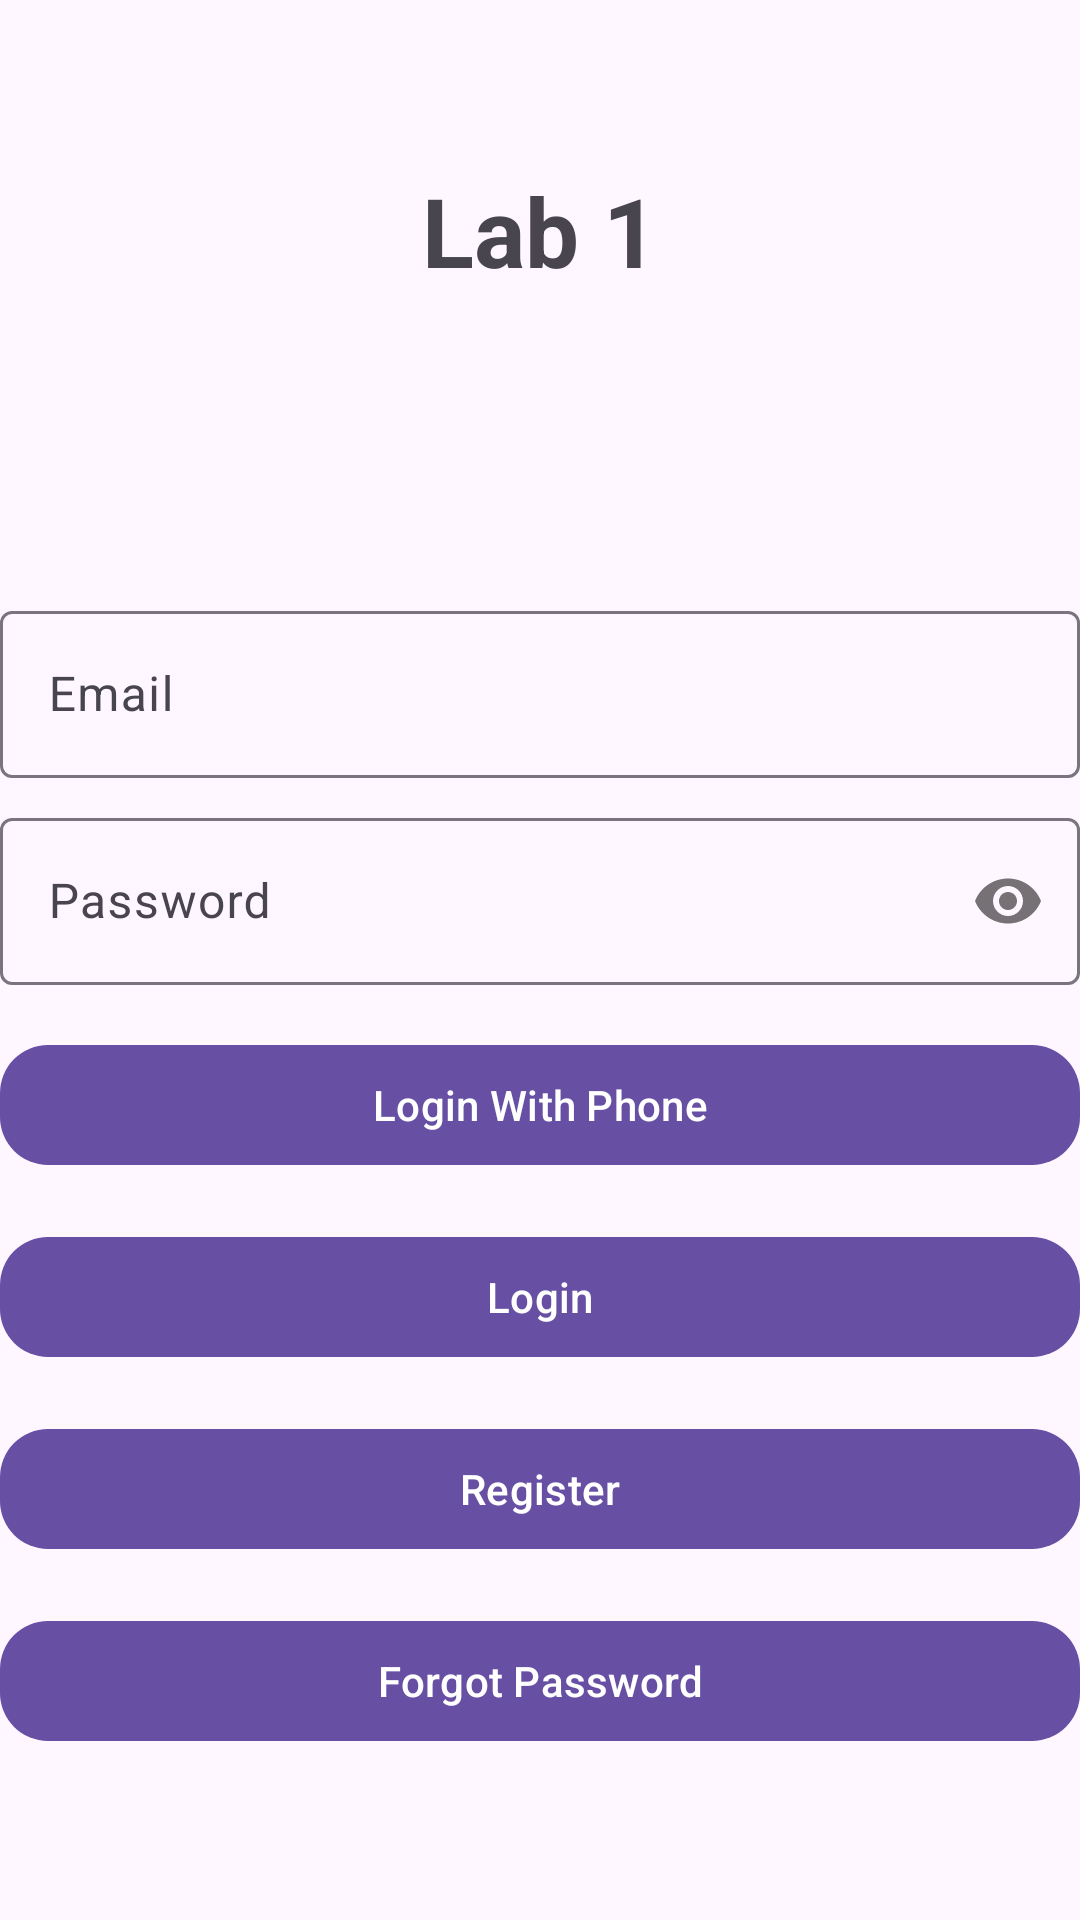

Produce the Android XML layout that renders to this screen, including the resource entries it uses.
<!-- AndroidManifest.xml: application theme Theme.Buoi1Demo -->
<!-- res/layout/activity_main.xml -->
<?xml version="1.0" encoding="utf-8"?>
<LinearLayout xmlns:android="http://schemas.android.com/apk/res/android"
    xmlns:app="http://schemas.android.com/apk/res-auto"
    xmlns:tools="http://schemas.android.com/tools"
    android:id="@+id/main"
    android:layout_width="match_parent"
    android:layout_height="match_parent"
    android:layout_margin="16dp"
    android:gravity="center"
    android:orientation="vertical"
    tools:context="com.example.lab1.Login">

    <TextView
        android:layout_width="wrap_content"
        android:layout_height="wrap_content"
        android:text="Lab 1"
        android:textSize="32sp"
        android:textStyle="bold" />

    <ImageView
        android:id="@+id/avatar"
        android:layout_width="100dp"
        android:layout_height="100dp" />

    <com.google.android.material.textfield.TextInputLayout
        android:layout_width="match_parent"
        android:layout_height="wrap_content">

        <com.google.android.material.textfield.TextInputEditText
            android:id="@+id/edtEmail"
            android:layout_width="match_parent"
            android:layout_height="wrap_content"
            android:hint="Email" />
    </com.google.android.material.textfield.TextInputLayout>

    <com.google.android.material.textfield.TextInputLayout
        android:layout_width="match_parent"
        android:layout_height="wrap_content"
        android:layout_marginTop="8dp"
        app:passwordToggleEnabled="true">

        <com.google.android.material.textfield.TextInputEditText
            android:id="@+id/edtPassword"
            android:layout_width="match_parent"
            android:layout_height="wrap_content"
            android:hint="Password"
            android:inputType="textPassword" />
    </com.google.android.material.textfield.TextInputLayout>

    <com.google.android.material.button.MaterialButton
        android:id="@+id/btnLoginPhone"
        android:layout_width="match_parent"
        android:layout_height="wrap_content"
        android:layout_marginTop="16dp"
        android:text="Login With Phone"
        app:cornerRadius="16dp" />

    <com.google.android.material.button.MaterialButton
        android:id="@+id/btnLogin"
        android:layout_width="match_parent"
        android:layout_height="wrap_content"
        android:layout_marginTop="16dp"
        android:text="Login"
        app:cornerRadius="16dp" />

    <com.google.android.material.button.MaterialButton
        android:id="@+id/btnRegister"
        android:layout_width="match_parent"
        android:layout_height="wrap_content"
        android:layout_marginTop="16dp"
        android:text="Register"
        app:cornerRadius="16dp" />

    <com.google.android.material.button.MaterialButton
        android:id="@+id/btnForgotPassword"
        android:layout_width="match_parent"
        android:layout_height="wrap_content"
        android:layout_marginTop="16dp"
        android:text="Forgot Password"
        app:cornerRadius="16dp" />
</LinearLayout>
<!-- resources referenced by this layout -->
<resources>
  <style name="Theme.Buoi1Demo" parent="Base.Theme.Buoi1Demo" />
  <style name="Base.Theme.Buoi1Demo" parent="Theme.Material3.DayNight.NoActionBar">
          
          
      </style>
</resources>
